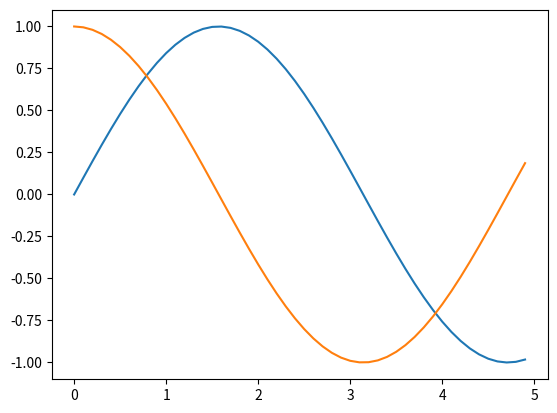

Generate this figure with matplotlib:
#coding:utf-8
"""
Numpy_pylab_matplotlib.py
"""
import numpy as np
import matplotlib.pyplot as plt

#sin函数绘制
x = np.arange(0,5,0.1)

y = np.sin(x)
print(type(y))
plt.plot(x,y)
plt.show()

#余弦函数绘制
y = np.cos(x)
plt.plot(x,y)
plt.show()